Labelled photos from "Daun Kentang", an image-classification folder in torangsitungkir93/Skripsi-CNN-Daun-Kentang. The possible labels are: early blight, healthy, late blight.

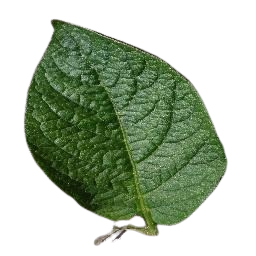
Label: healthy

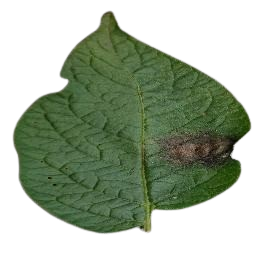
Label: late blight

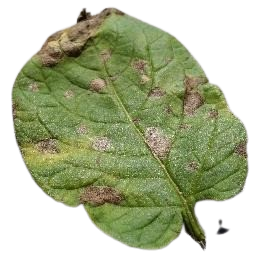
Label: early blight

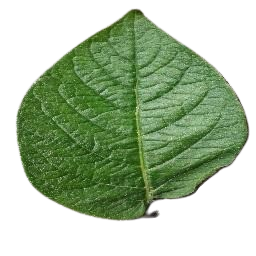
Label: healthy

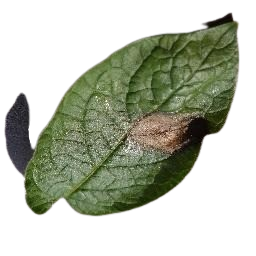
Label: late blight

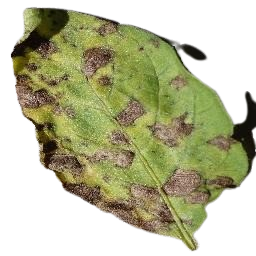
Label: early blight
